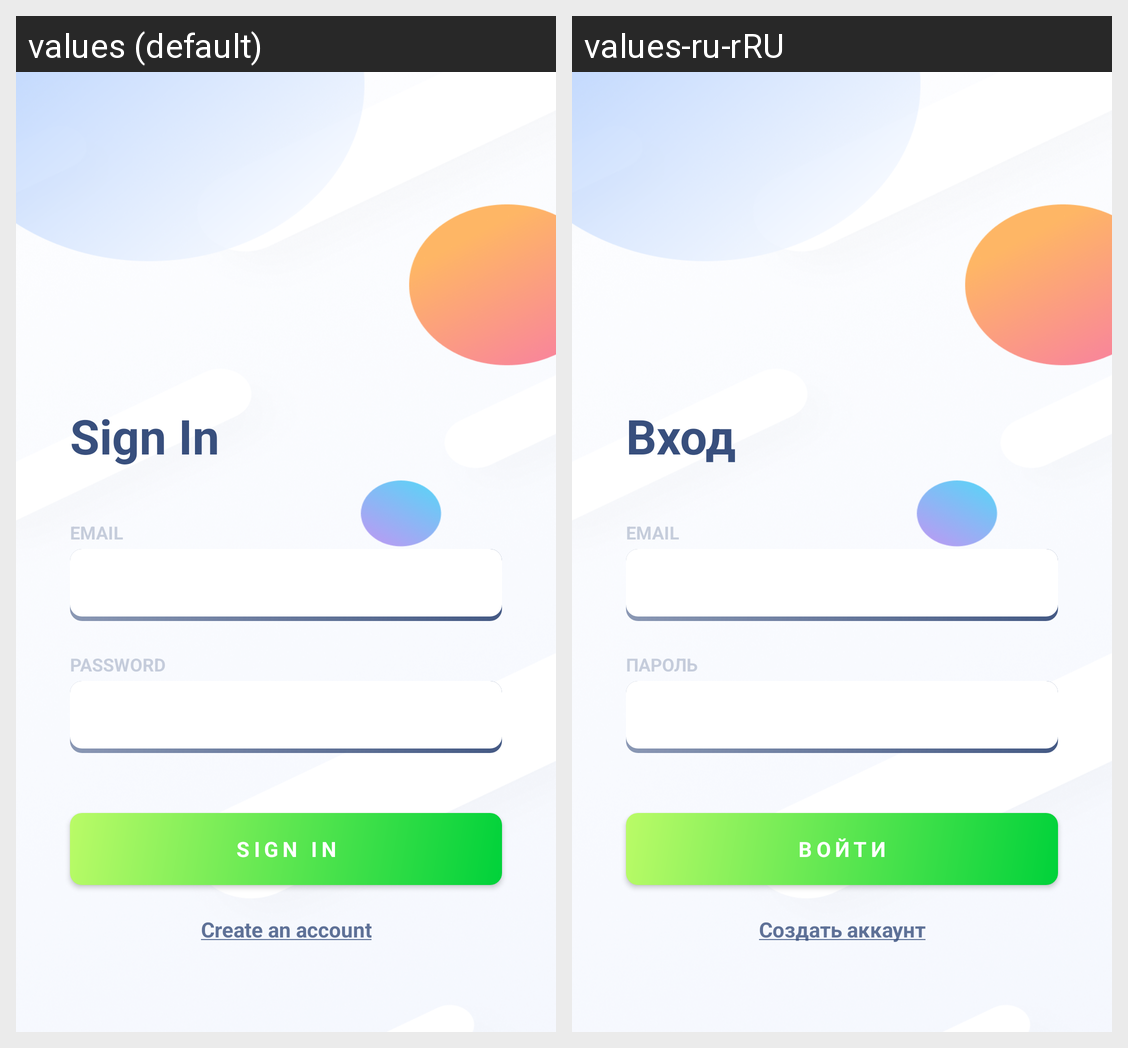

For this localized Android screen grid, give each drawn string resource with its value in every locale shown.
Android screen res/layout/sign_in_fragment.xml rendered under 2 locales, left to right: values (default), values-ru-rRU. Device: Nexus 5 (rendered at 1080×1920; each locale shown at half size, 540×960, under a caption strip naming it); theme Theme.MyLibrary.
Strings drawn on this screen, with the default value and each locale's value (text and hints the layout hard-codes, and strings that could not be matched under every locale, appear in the picture but are not listed):

sign_in
  values: Sign In
  values-ru-rRU: Вход

email_text_hint
  values: Email
  values-ru-rRU: Email

password_text_hint
  values: Password
  values-ru-rRU: Пароль

btn_sign_in
  values: Sign in
  values-ru-rRU: Войти

redirect_to_sign_up
  values: Create an account
  values-ru-rRU: Создать аккаунт
